Run: headless pygame with SDL's dummy video driver; simulated clock (each Clock.tick advances the game by its frame time, no real sleeping); random seed 0; keys injected as events and as key.get_pressed() state; no mouse input.
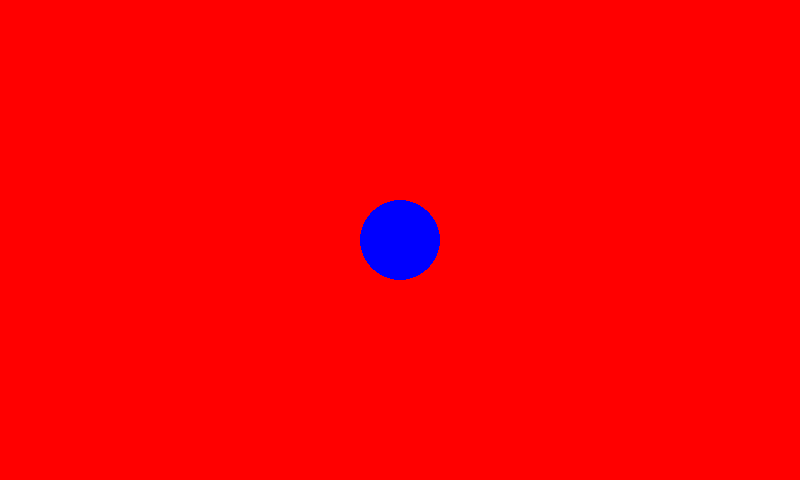
Frame 1 of 4 · flips 1–60 · no input
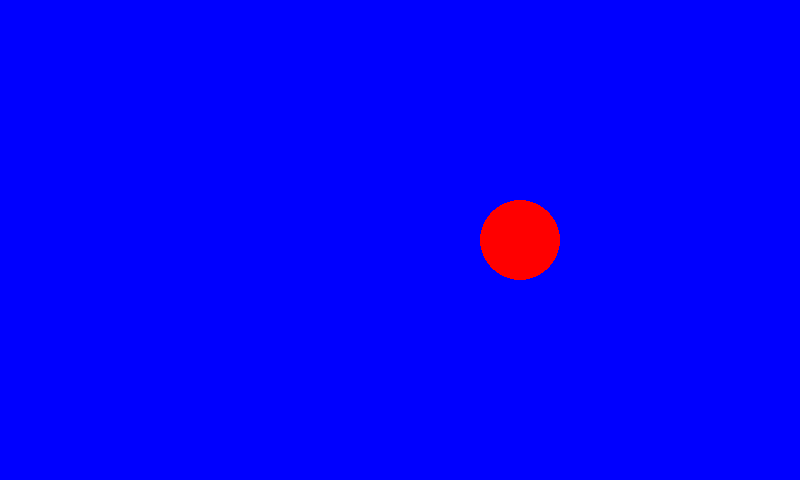
Frame 2 of 4 · flips 61–180 · tapped SPACE, RETURN · held RIGHT (→), D
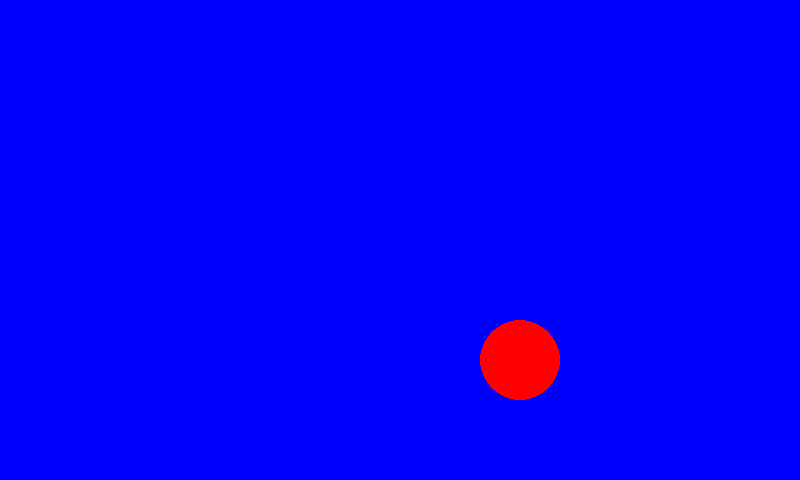
Frame 3 of 4 · flips 181–300 · held DOWN (↓), S
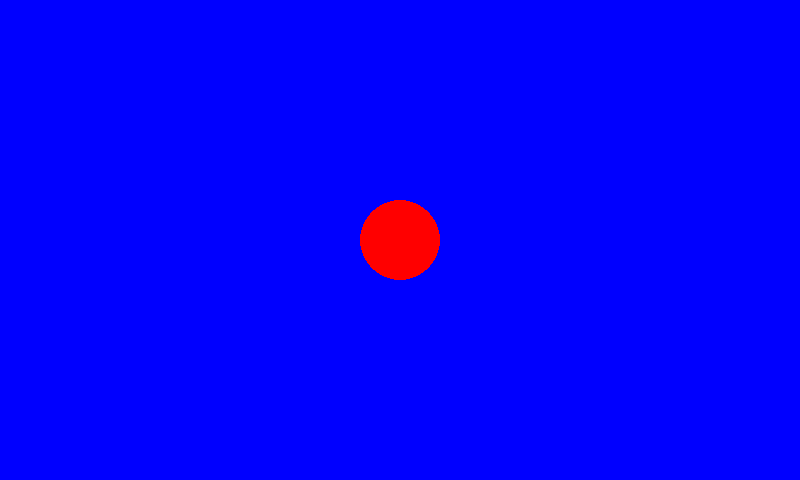
Frame 4 of 4 · flips 301–420 · held LEFT (←), A, UP (↑), W

The pygame program that drew these frames:

import pygame

pygame.init() # initializes all the pygame sub-modules

WIDTH = 800
HEIGHT = 480
screen = pygame.display.set_mode((WIDTH, HEIGHT))

COLOR_RED = (255, 0, 0) # Color red in RGB
# 255 - value for red
# 0 - value for green
# 0 - value for blue
# each color component has a value between 0 and 255
# that is, 8 bits
COLOR_BLUE = (0, 0, 255)

circle_x = WIDTH // 2
circle_y = HEIGHT // 2

movement_speed = 1

running = True
is_red = True

# Approach 1 for smooth movement: track key state with booleans
# KEYDOWN sets the flag to True, KEYUP sets it back to False
# Movement happens every frame while the flag is True
up_pressed = False
down_pressed = False
right_pressed = False
left_pressed = False

while running:
    for event in pygame.event.get():
        if event.type == pygame.QUIT:
            running = False
        if event.type == pygame.KEYDOWN:
            if event.key == pygame.K_SPACE:
                is_red = not is_red
            if event.key == pygame.K_UP:
                up_pressed = True
            if event.key == pygame.K_DOWN:
                down_pressed = True
            if event.key == pygame.K_RIGHT:
                right_pressed = True
            if event.key == pygame.K_LEFT:
                left_pressed = True

        # KEYUP fires when the key is released
        if event.type == pygame.KEYUP:
            if event.key == pygame.K_UP:
                up_pressed = False
            if event.key == pygame.K_DOWN:
                down_pressed = False
            if event.key == pygame.K_RIGHT:
                right_pressed = False
            if event.key == pygame.K_LEFT:
                left_pressed = False

    # Movement runs every frame (outside the event loop) -
    # this gives smooth, continuous motion while key is held
    if up_pressed:
        circle_y -= movement_speed
    if down_pressed:
        circle_y += movement_speed
    if right_pressed:
        circle_x += movement_speed
    if left_pressed:
        circle_x -= movement_speed
    
    # fill the screen with a color to wipe away anything from last frame
    if is_red:
        screen.fill(COLOR_RED)
        pygame.draw.circle(screen, COLOR_BLUE, (circle_x, circle_y), 40)
    else:
        screen.fill(COLOR_BLUE)
        pygame.draw.circle(screen, COLOR_RED, (circle_x, circle_y), 40)
    
    pygame.display.flip() # updates the screen
